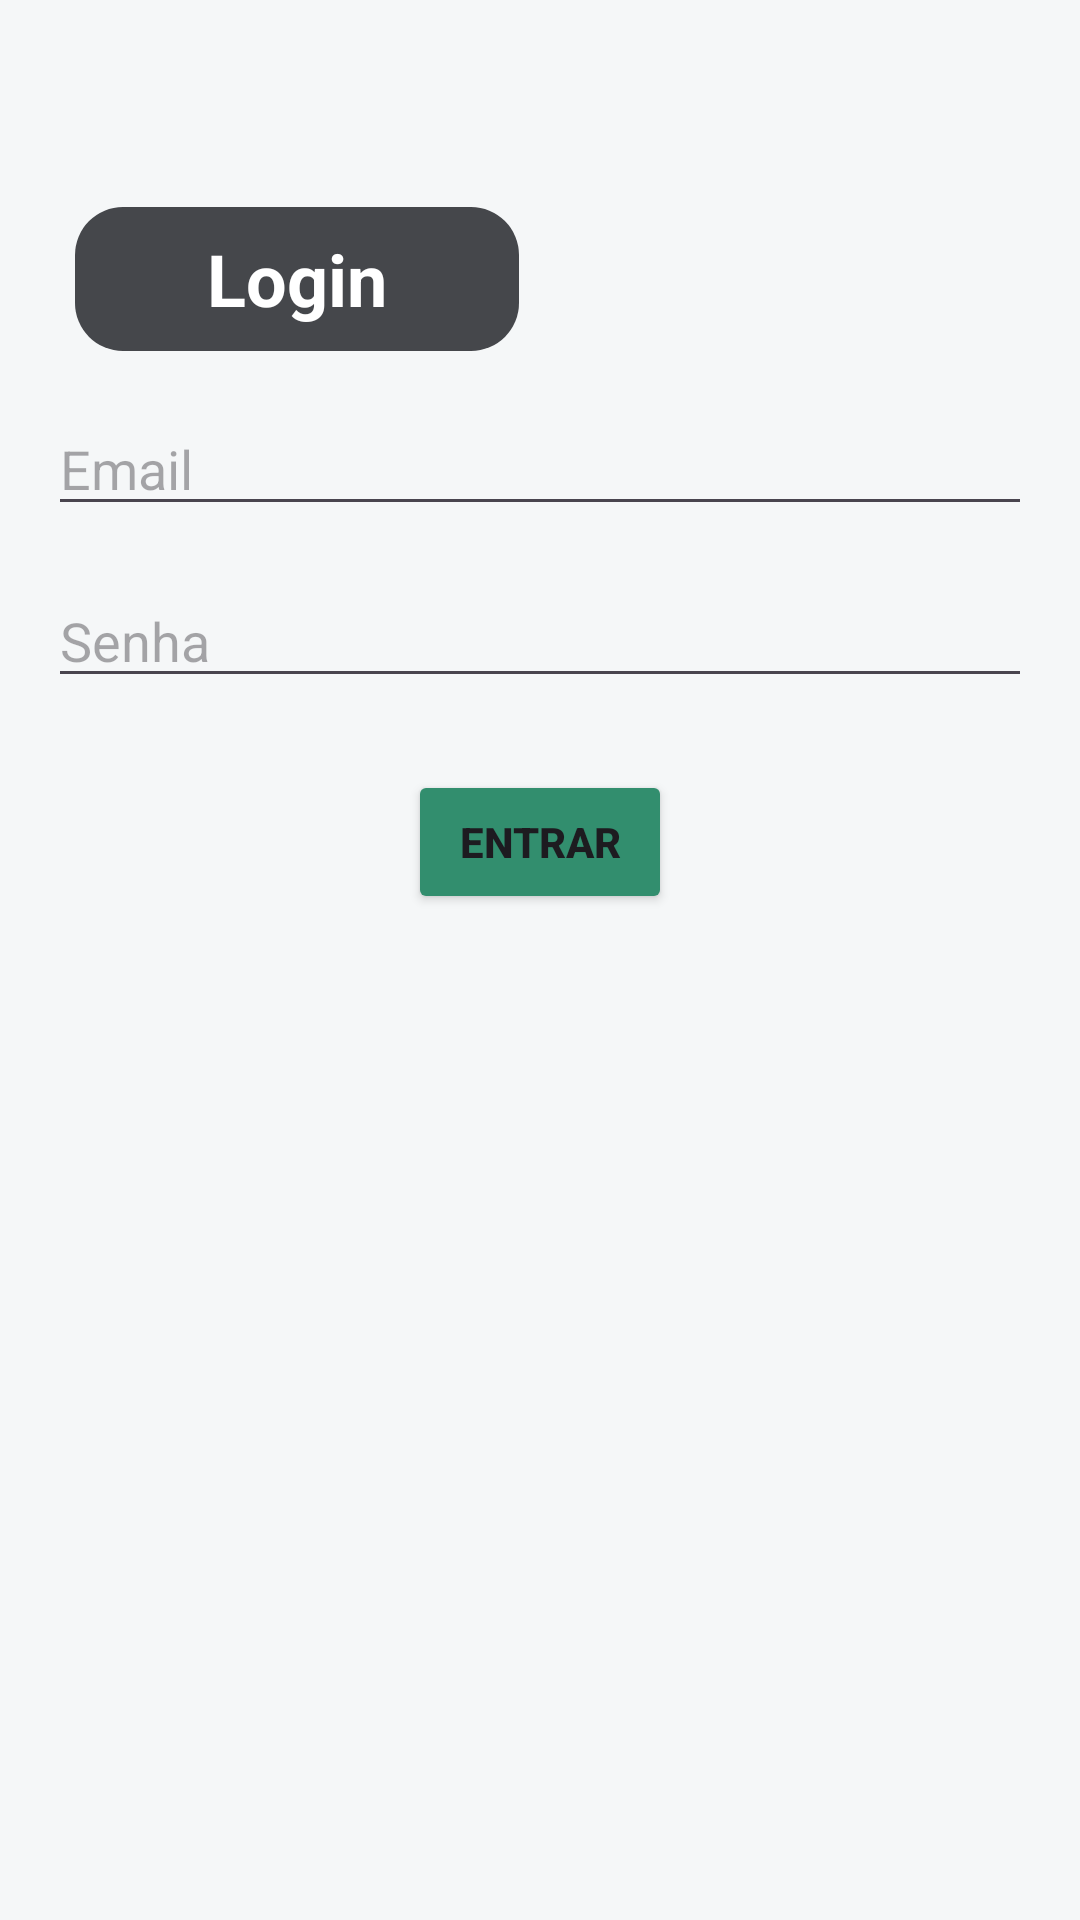

Layout XML and referenced resources for this Android screen:
<!-- AndroidManifest.xml: application theme Theme.LongLive -->
<!-- res/layout/activity_login.xml -->
<?xml version="1.0" encoding="utf-8"?>
<androidx.constraintlayout.widget.ConstraintLayout xmlns:android="http://schemas.android.com/apk/res/android"
    xmlns:app="http://schemas.android.com/apk/res-auto"
    xmlns:tools="http://schemas.android.com/tools"
    android:layout_width="match_parent"
    android:layout_height="match_parent"
    android:background="#F5F7F8"
    android:fitsSystemWindows="true">

    
    <TextView
        android:id="@+id/titleLogin"
        android:layout_width="150dp"
        android:layout_height="50dp"
        android:layout_marginStart="24dp"
        android:layout_marginTop="68dp"
        android:background="@drawable/borda_textview"
        android:gravity="center"
        android:text="Login"
        android:textAlignment="center"
        android:textColor="@android:color/white"
        android:textSize="24sp"
        android:textStyle="bold"
        app:layout_constraintStart_toStartOf="parent"
        app:layout_constraintTop_toTopOf="parent" />

    
    <EditText
        android:id="@+id/inputEmailLogin"
        android:layout_width="0dp"
        android:layout_height="wrap_content"
        android:layout_marginStart="16dp"
        android:layout_marginTop="16dp"
        android:layout_marginEnd="16dp"
        android:textColor="#3D3D3D"
        android:hint="Email"
        android:inputType="textEmailAddress"
        app:layout_constraintEnd_toEndOf="parent"
        app:layout_constraintStart_toStartOf="parent"
        app:layout_constraintTop_toBottomOf="@id/titleLogin" />

    
    <EditText
        android:id="@+id/inputSenhaLogin"
        android:layout_width="0dp"
        android:layout_height="wrap_content"
        android:layout_marginStart="16dp"
        android:layout_marginTop="16dp"
        android:layout_marginEnd="16dp"
        android:textColor="#3D3D3D"
        android:hint="Senha"
        android:inputType="textPassword"
        app:layout_constraintEnd_toEndOf="parent"
        app:layout_constraintStart_toStartOf="parent"
        app:layout_constraintTop_toBottomOf="@id/inputEmailLogin" />

    
    <Button
        android:id="@+id/buttonProximo"
        android:layout_width="wrap_content"
        android:layout_height="wrap_content"
        android:layout_marginTop="24dp"
        android:backgroundTint="#328E6E"
        android:textStyle="bold"
        android:text="Entrar"
        app:layout_constraintEnd_toEndOf="parent"
        app:layout_constraintStart_toStartOf="parent"
        app:layout_constraintTop_toBottomOf="@id/inputSenhaLogin" />

    
    <ImageButton
        android:id="@+id/botao_voltar"
        android:layout_width="53dp"
        android:layout_height="54dp"
        android:layout_marginTop="64dp"
        android:layout_marginEnd="16dp"
        android:background="@null"
        android:contentDescription="Botão Voltar"
        android:src="@drawable/botao_voltar"
        android:clickable="true"
        android:focusable="true"
        app:layout_constraintEnd_toEndOf="parent"
        app:layout_constraintTop_toTopOf="parent" />
</androidx.constraintlayout.widget.ConstraintLayout>
<!-- resources referenced by this layout -->
<resources>
  <!-- drawable borda_textview (drawable) -->
  <shape xmlns:android="http://schemas.android.com/apk/res/android">
      <solid android:color="#45474B" /> 
      <stroke
          android:width="2dp"
          android:color="@android:color/transparent" /> 
      <corners android:radius="16dp" /> 
  </shape>
  <style name="Theme.LongLive" parent="Base.Theme.LongLive" />
  <style name="Base.Theme.LongLive" parent="Theme.Material3.DayNight.NoActionBar">
          
          
      </style>
</resources>
